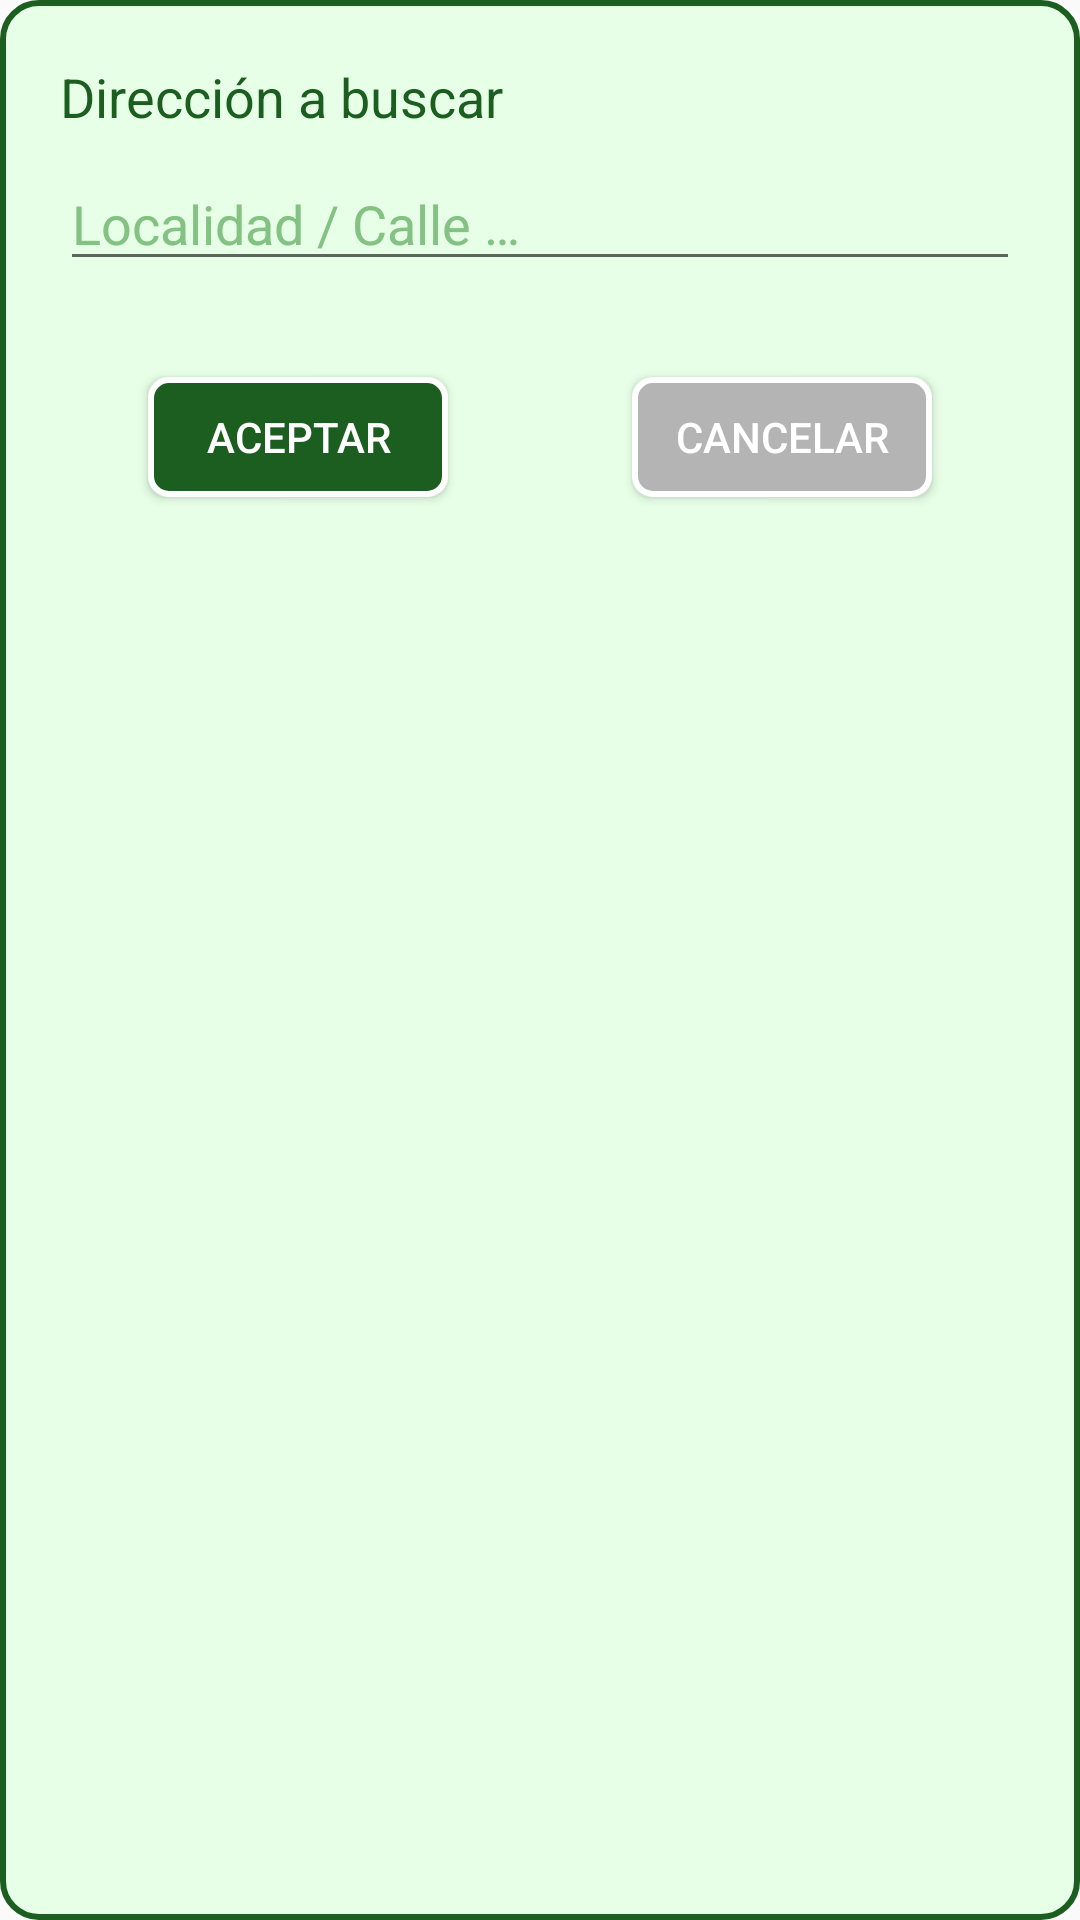

Produce the Android XML layout that renders to this screen, including the resource entries it uses.
<!-- AndroidManifest.xml: application theme AppTheme -->
<!-- res/layout/dialog_address.xml -->
<?xml version="1.0" encoding="utf-8"?>
<androidx.constraintlayout.widget.ConstraintLayout xmlns:android="http://schemas.android.com/apk/res/android"
                                                   xmlns:app="http://schemas.android.com/apk/res-auto"
                                                   android:orientation="vertical"
                                                   android:layout_width="match_parent"
                                                   android:layout_height="wrap_content"
                                                   android:padding="20dp"
                                                   android:background="@drawable/toast_background">

    <TextView
            android:id="@+id/tvAddressLabel"
            android:layout_width="0dp"
            android:layout_height="wrap_content"
            android:text="@string/introduce_address"
            android:textColor="@color/colorTwo"
            android:textSize="18sp"
            app:layout_constraintTop_toTopOf="parent"
            app:layout_constraintStart_toStartOf="parent"
            app:layout_constraintEnd_toEndOf="parent"/>

    <AutoCompleteTextView
            android:id="@+id/autoAddress"
            android:layout_width="match_parent"
            android:layout_height="wrap_content"
            android:hint="@string/hint_address"
            android:textColorHint="@color/colorThree"
            app:layout_constraintTop_toBottomOf="@id/tvAddressLabel" android:layout_marginTop="8dp"
            app:layout_constraintStart_toStartOf="@+id/tvAddressLabel"/>

    <Button
            android:id="@+id/btnAccept"
            style="@style/Button"
            android:text="@string/accept"
            app:layout_constraintTop_toBottomOf="@id/autoAddress"
            app:layout_constraintStart_toStartOf="parent" app:layout_constraintHorizontal_bias="0.5"
            app:layout_constraintEnd_toStartOf="@+id/btnCancel" android:layout_marginTop="32dp"
            android:layout_marginEnd="32dp"/>

    <Button
            android:id="@+id/btnCancel"
            style="@style/Button.Grey"
            android:text="@string/cancel"
            app:layout_constraintStart_toEndOf="@+id/btnAccept"
            app:layout_constraintTop_toTopOf="@+id/btnAccept" app:layout_constraintBottom_toBottomOf="@+id/btnAccept"
            app:layout_constraintHorizontal_bias="0.5" app:layout_constraintEnd_toEndOf="parent"/>

</androidx.constraintlayout.widget.ConstraintLayout>
<!-- resources referenced by this layout -->
<resources>
  <color name="colorThree">#83C283</color>
  <color name="colorTwo">#1B5E20</color>
  <!-- drawable toast_background (drawable) -->
  <?xml version="1.0" encoding="utf-8"?>
  <selector xmlns:android="http://schemas.android.com/apk/res/android">
      <item android:state_enabled="true">
          <shape xmlns:android="http://schemas.android.com/apk/res/android" android:shape="rectangle">
              <solid android:color="@color/colorOne"/>
              <stroke android:width="2dp" android:color="@color/colorTwo"/>
              <corners android:radius="12dp"/>
          </shape>
      </item>
  </selector>
  <string name="accept">Aceptar</string>
  <string name="cancel">Cancelar</string>
  <string name="hint_address">Localidad / Calle …</string>
  <string name="introduce_address">Dirección a buscar</string>
  <style name="Button">
          <item name="android:background">@drawable/button_background</item>
          <item name="android:textColor">@android:color/white</item>
          <item name="android:layout_width">100dp</item>
          <item name="android:layout_height">40dp</item>
      </style>
  <style name="Button.Grey">
          <item name="android:background">@drawable/button_background_grey</item>
      </style>
  <style name="AppTheme" parent="Theme.AppCompat.Light.NoActionBar">
          
          <item name="colorPrimary">@color/colorPrimary</item>
          <item name="colorPrimaryDark">@color/colorPrimaryDark</item>
          <item name="colorAccent">@color/colorAccent</item>
      </style>
  <color name="colorOne">#E7FFE7</color>
  <!-- drawable button_background (drawable) -->
  <?xml version="1.0" encoding="utf-8"?>
  <selector xmlns:android="http://schemas.android.com/apk/res/android">
      <item android:state_enabled="true">
          <shape xmlns:android="http://schemas.android.com/apk/res/android" android:shape="rectangle">
              <solid android:color="@color/colorTwo"/>
              <stroke android:width="2dp" android:color="@android:color/white"/>
              <corners android:radius="6dp"/>
          </shape>
      </item>
  </selector>
  <!-- drawable button_background_grey (drawable) -->
  <?xml version="1.0" encoding="utf-8"?>
  <selector xmlns:android="http://schemas.android.com/apk/res/android">
      <item android:state_enabled="true">
          <shape xmlns:android="http://schemas.android.com/apk/res/android" android:shape="rectangle">
              <solid android:color="@color/grey"/>
              <stroke android:width="2dp" android:color="@android:color/white"/>
              <corners android:radius="6dp"/>
          </shape>
      </item>
  </selector>
  <color name="colorPrimary">#1B5E20</color>
  <color name="colorPrimaryDark">#164B1B</color>
  <color name="colorAccent">#0087F1</color>
  <color name="grey">#B4B4B4</color>
</resources>
